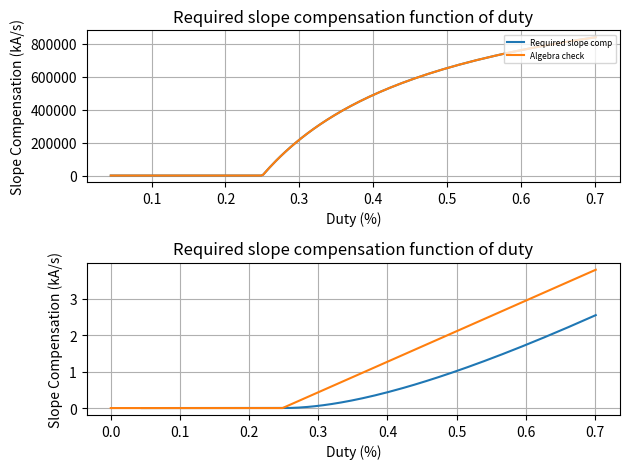

Recreate this plot in Python.
import numpy as np
import matplotlib.pyplot as plt

kHz=1000.0
uH=1.0e-6

Fs = 100*kHz
Ts = 1.0/Fs

def get_freqz(Fmax=100.0*kHz, Fmin=10.0, ptsPerDec=100.0):
    fstart = np.log10(Fmin)
    fstop = np.log10(Fmax)
    ndec = fstop/fstart
    num = int(ndec*ptsPerDec + 0.5)
    Frq = np.logspace(start=fstart, stop=fstop, num=num, endpoint=True, base=10.0)
    z1 = np.exp(-1j*2.0*np.pi*Frq/Fmax)
    
    return Frq, z1
   
def get_mcmpD(Fsw=100.0*kHz, Vout=12.5, Lm=18.0*uH, Nps=10.0/7.3, duty=0.5, gpeak=2.0):
    
    g = gpeak
    md = (Nps**2.0)*Vout/Lm
    dp = 1.0 - duty
    # Algebraic steps to combine to a single expression
    #mcmp = md*(1+g)/(2*g*duty) - md*dp/duty
    #mcmp = md*(1+g)/(2*g*duty) - md*(1-duty)/duty
    #mcmp = (md*(1+g) - md*2*g*(1-duty))/(2*g*duty)
    #mcmp = md*((1+g) - 2*g*(1-duty))/(2*g*duty)
    #mcmp = md*(1+g - 2*g + 2*g*duty)/(2*g*duty)
    mcmp = md*(1+ g*(2*duty - 1))/(2*g*duty)
    mcmp = md*(1/(2*duty))*(1-g)/g + md
    mcmp = (1/duty)*md*(1-g)/(2*g) + md
    return duty, mcmp

def get_mcmp(Fsw=100.0*kHz, Vin= 48.0, Vout=12.5, Lm=18.0*uH, Nps=10.0/7.3, gpeak=2.0):
    mc = Vin/Lm
    md = (Nps**2.0)*Vout/Lm
    
    mcmp = (1.0 + gpeak)*(mc+md)/(2.0*gpeak) - mc
    D = md/(mc + md)

    return D, mcmp

Vs = []
D = []
Dx = []
mcmp = []
mcmpx = []
acmp = []
gpk = 2.0
nps = 10.0/7.3
lm = 18.0*uH
vo = 12.5
fsw = 100.0*kHz
ac = 0.0
dstart = 0.0

for Vi in np.arange(500.0,9.0,-1.0):
    d0, m0 = get_mcmp(Fsw=fsw, Vin=Vi+1.0, Vout=vo, Lm=lm, Nps=nps, gpeak=gpk)
    da, ma = get_mcmp(Fsw=fsw, Vin=Vi, Vout=vo, Lm=lm, Nps=nps, gpeak=gpk)
    db, mb = get_mcmpD(Fsw=fsw, Vout=vo, Lm=lm, Nps=nps, duty=da, gpeak=gpk)
    
    if(ma > 0.0):
        ac += (da-d0)*ma/fsw
    else:
        ma = 0.0
        mb = 0.0
        dstart = da
    
    Vs.append(Vi)
    D.append(da)
    Dx.append(db)
    mcmp.append(ma)
    mcmpx.append(mb)
    acmp.append(ac)
    
    
fig = plt.figure()
plt.subplot(211)

plt.plot(D, mcmp, label="Required slope comp")
plt.plot(Dx, mcmpx, label="Algebra check")
plt.title("Required slope compensation function of duty")
plt.xlabel("Duty (%)")
plt.ylabel("Slope Compensation (kA/s)")
plt.grid()
plt.legend(loc="upper right", prop={'size': 6})

maxD = np.max(D)
maxm = np.max(mcmp)
imax = maxD*maxm/fsw
istart = -dstart*maxm/fsw
iend = imax + istart


plt.subplot(212)
plt.plot(D, acmp, label="Nonlinear slope comp")
plt.plot([0,dstart, maxD], [0,0, iend], label="Linear slope comp")

plt.title("Required slope compensation function of duty")
plt.xlabel("Duty (%)")
plt.ylabel("Slope Compensation (kA/s)")
plt.grid()

plt.tight_layout()

plt.show()



        
        
        
        
